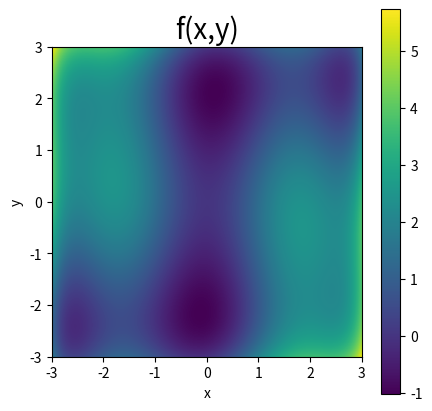

Write the Python code that produced this figure.
import numpy as np
import scipy.interpolate as sci
import matplotlib.pyplot as plt
import scipy.optimize as sco
import matplotlib.patches as pltp

def f(data):
    x, y = data
    f = (4.-2.1*x**2 + (1./3.)*x**4)*x**2 + x*y + (4.*y**2-4.)*y**2
    return f

#Define grid
x = np.arange(-2, 2, 0.01)
y = np.arange(-1, 1, 0.01)
X, Y = np.meshgrid(x, y, sparse=True)
data = X,Y

#Plot

fig, (ax) = plt.subplots(nrows=1, ncols=1, figsize=(5, 5))
h = ax.imshow(f(data), extent=[-3, 3, -3, 3])
plt.colorbar(h, ax = ax)
ax.set_title('f(x,y)', fontsize = 20)
ax.set_xlabel('x')
ax.set_ylabel('y')
plt.show()